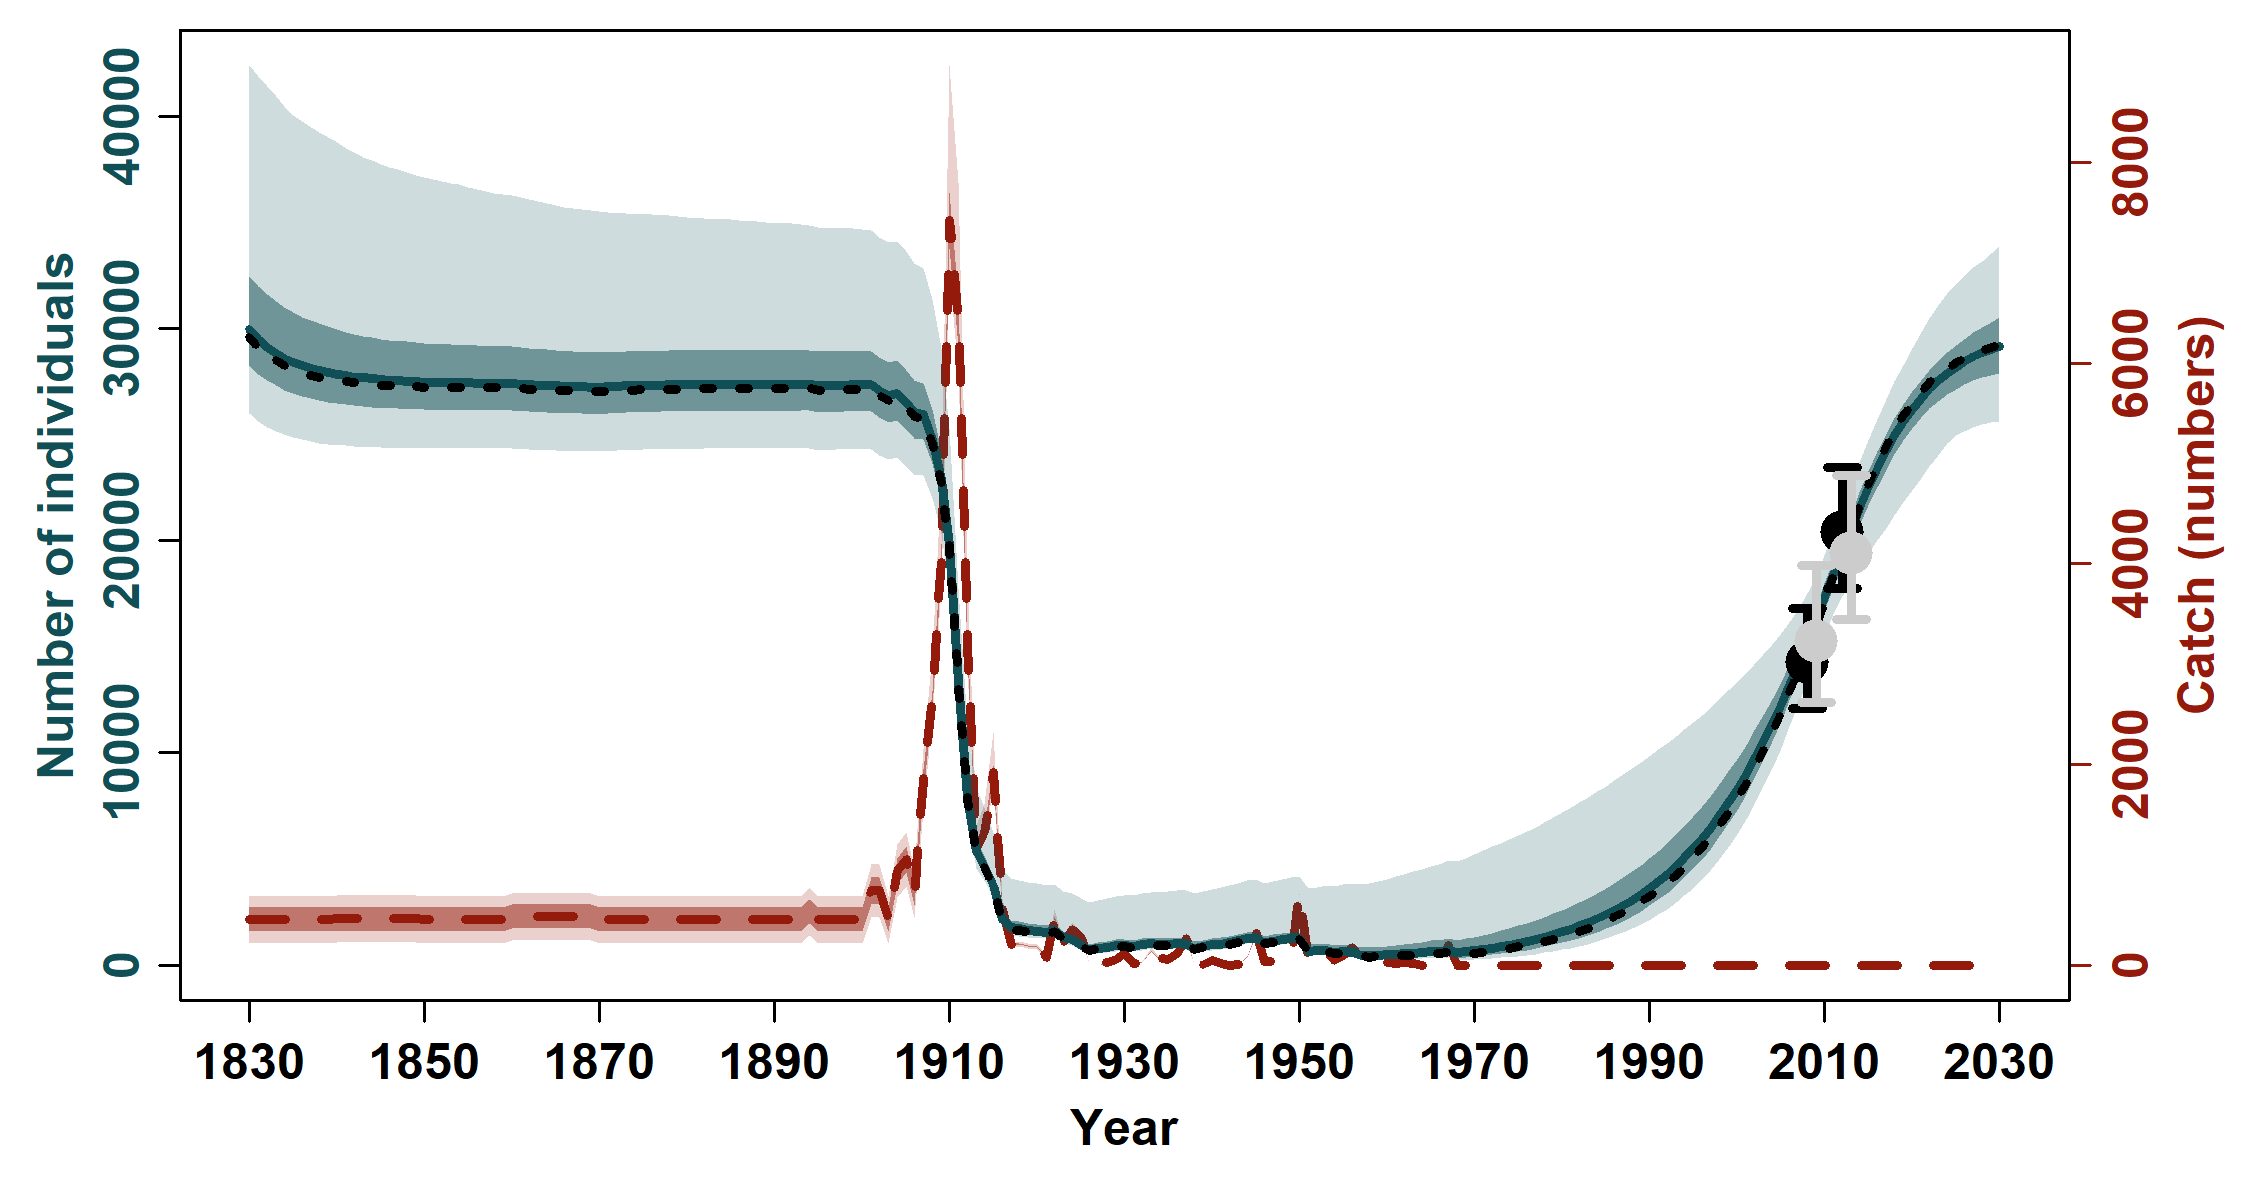

The data file committed next to this chart (first rows):
, N_1830, N_1831, N_1832, N_1833, N_1834, N_1835, N_1836, N_1837, N_1838, N_1839, N_1840, N_1841, N_1842, N_1843, N_1844, N_1845, N_1846, N_1847, N_1848, N_1849, N_1850, N_1851, N_1852
mean, 31021, 30570, 30206, 29909, 29663, 29457, 29283, 29136, 29009, 28900, 28805, 28718, 28641, 28574, 28515, 28462, 28415, 28373, 28336, 28302, 28271, 28248, 28227
median, 29922, 29473, 29107, 28814, 28590, 28401, 28237, 28101, 27996, 27895, 27824, 27758, 27705, 27662, 27615, 27583, 27552, 27530, 27503, 27482, 27467, 27461, 27451
2.5%PI, 25969, 25617, 25344, 25142, 24984, 24854, 24747, 24657, 24592, 24534, 24497, 24454, 24424, 24400, 24378, 24365, 24351, 24344, 24336, 24329, 24321, 24322, 24324
97.5%PI, 42359, 41873, 41396, 40905, 40438, 40019, 39729, 39446, 39209, 38980, 38748, 38488, 38265, 38067, 37898, 37737, 37585, 37482, 37362, 37208, 37123, 37019, 36927
5%PI, 26453, 26059, 25759, 25524, 25358, 25221, 25102, 25005, 24934, 24881, 24835, 24790, 24753, 24720, 24699, 24682, 24664, 24653, 24644, 24636, 24631, 24632, 24631
95%PI, 38966, 38412, 37991, 37594, 37231, 36895, 36629, 36391, 36140, 35901, 35703, 35556, 35362, 35193, 35031, 34897, 34761, 34640, 34569, 34481, 34374, 34263, 34201
min, 24583, 24348, 24178, 24053, 23961, 23893, 23842, 23773, 23716, 23672, 23637, 23606, 23582, 23563, 23549, 23537, 23528, 23521, 23516, 23512, 23508, 23510, 23511
max, 106064, 105395, 104727, 104059, 103392, 102726, 102060, 101395, 100730, 100066, 99403, 98735, 98067, 97400, 96733, 96067, 95401, 94736, 94071, 93407, 92743, 92085, 91427
n, 10000, 10000, 10000, 10000, 10000, 10000, 10000, 10000, 10000, 10000, 10000, 10000, 10000, 10000, 10000, 10000, 10000, 10000, 10000, 10000, 10000, 10000, 10000
